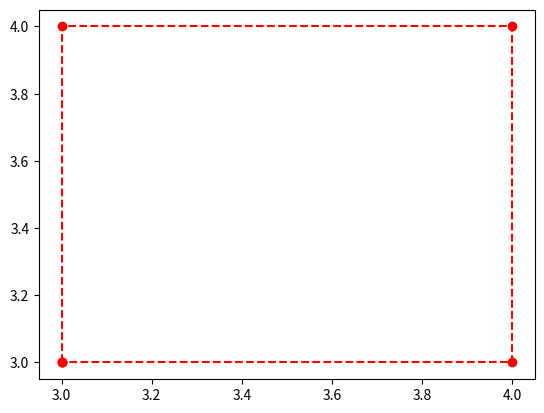

The script that saved this image:
import matplotlib.pyplot as plt


def small():
    # x_value = list().append(3, 4)
    # y_value = list().append(4, 4)
    x_value = [3, 3, 3, 4, 4, 3]
    y_value = [3, 3, 4, 4, 3, 3]
    plt.plot(x_value, y_value, "ro--")
    plt.show()


def run():
    small()


if __name__ == "__main__":
    run()
